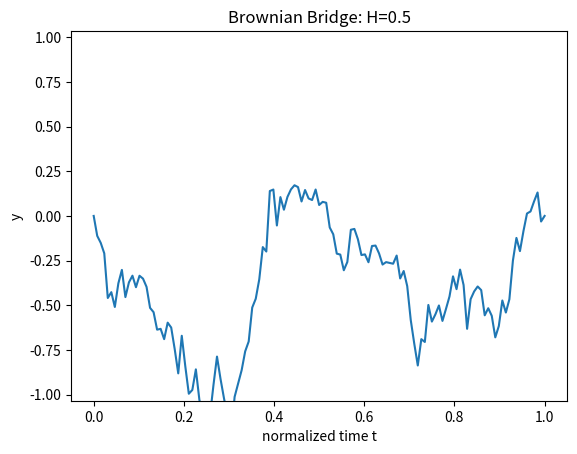

Write Python code to recreate this figure.
#!/usr/bin/python
import sys
import numpy as np
import matplotlib
import matplotlib.pyplot as plt
import pylab 
import argparse

def brownianbridge_mRNA(x0,y0,x1,y1,var, beta, mRNA):
    if x1-x0 < 0.01:
#        ax.plot(x1,y1,".")
        mRNA.append([x1,y1])
        return 

    xm=(x0+x1)/2.0
    ym=(y0+y1)/2.0
    sigma=np.sqrt(var)
    delta = sigma*np.random.randn()
    brownianbridge_mRNA(x0,y0,xm,ym+delta,var/beta, beta, mRNA)
    brownianbridge_mRNA(xm,ym+delta,x1,y1,var/beta, beta, mRNA)
    return


def curve(x0,y0,x1,y1,var, beta, data):
    if x1-x0 < 0.01:
#        ax.plot(x1,y1,".")
        data.append([x1,y1])
        return 

    xm=(x0+x1)/2.0
    ym=(y0+y1)/2.0
    sigma=np.sqrt(var)
    delta = sigma*np.random.randn()
    curve(x0,y0,xm,ym+delta,var/beta, beta, data)
    curve(xm,ym+delta,x1,y1,var/beta, beta, data)

    return 
if __name__ == "__main__":
    parser = argparse.ArgumentParser(description='Markov bebop')
    parser.add_argument('-H', nargs=1, default=[0.5], help='Hurst parameter',type=float)    
    args = parser.parse_args()    

    H=args.H[0]
    var=0.3

    x0=0.0
    y0=0.0
    x1=1.0
    y1=0.0

    beta=2.0**(2.0*H)

    data=[[x0,y0]]
    curve(x0,y0,x1,y1,var,beta,data)
    data=np.array(data)
    print(data.shape)

    fig=plt.figure()
    ax=fig.add_subplot(111)
    pylab.title("Brownian Bridge: H="+str(H))
    pylab.ylim([-3*np.std(data[:,1]),3*np.std(data[:,1])])
    ax.plot(data[:,0],data[:,1])    
    pylab.xlabel("normalized time t")
    pylab.ylabel("y")
    plt.show()
    #print x0,y0
    #print x1,y1
